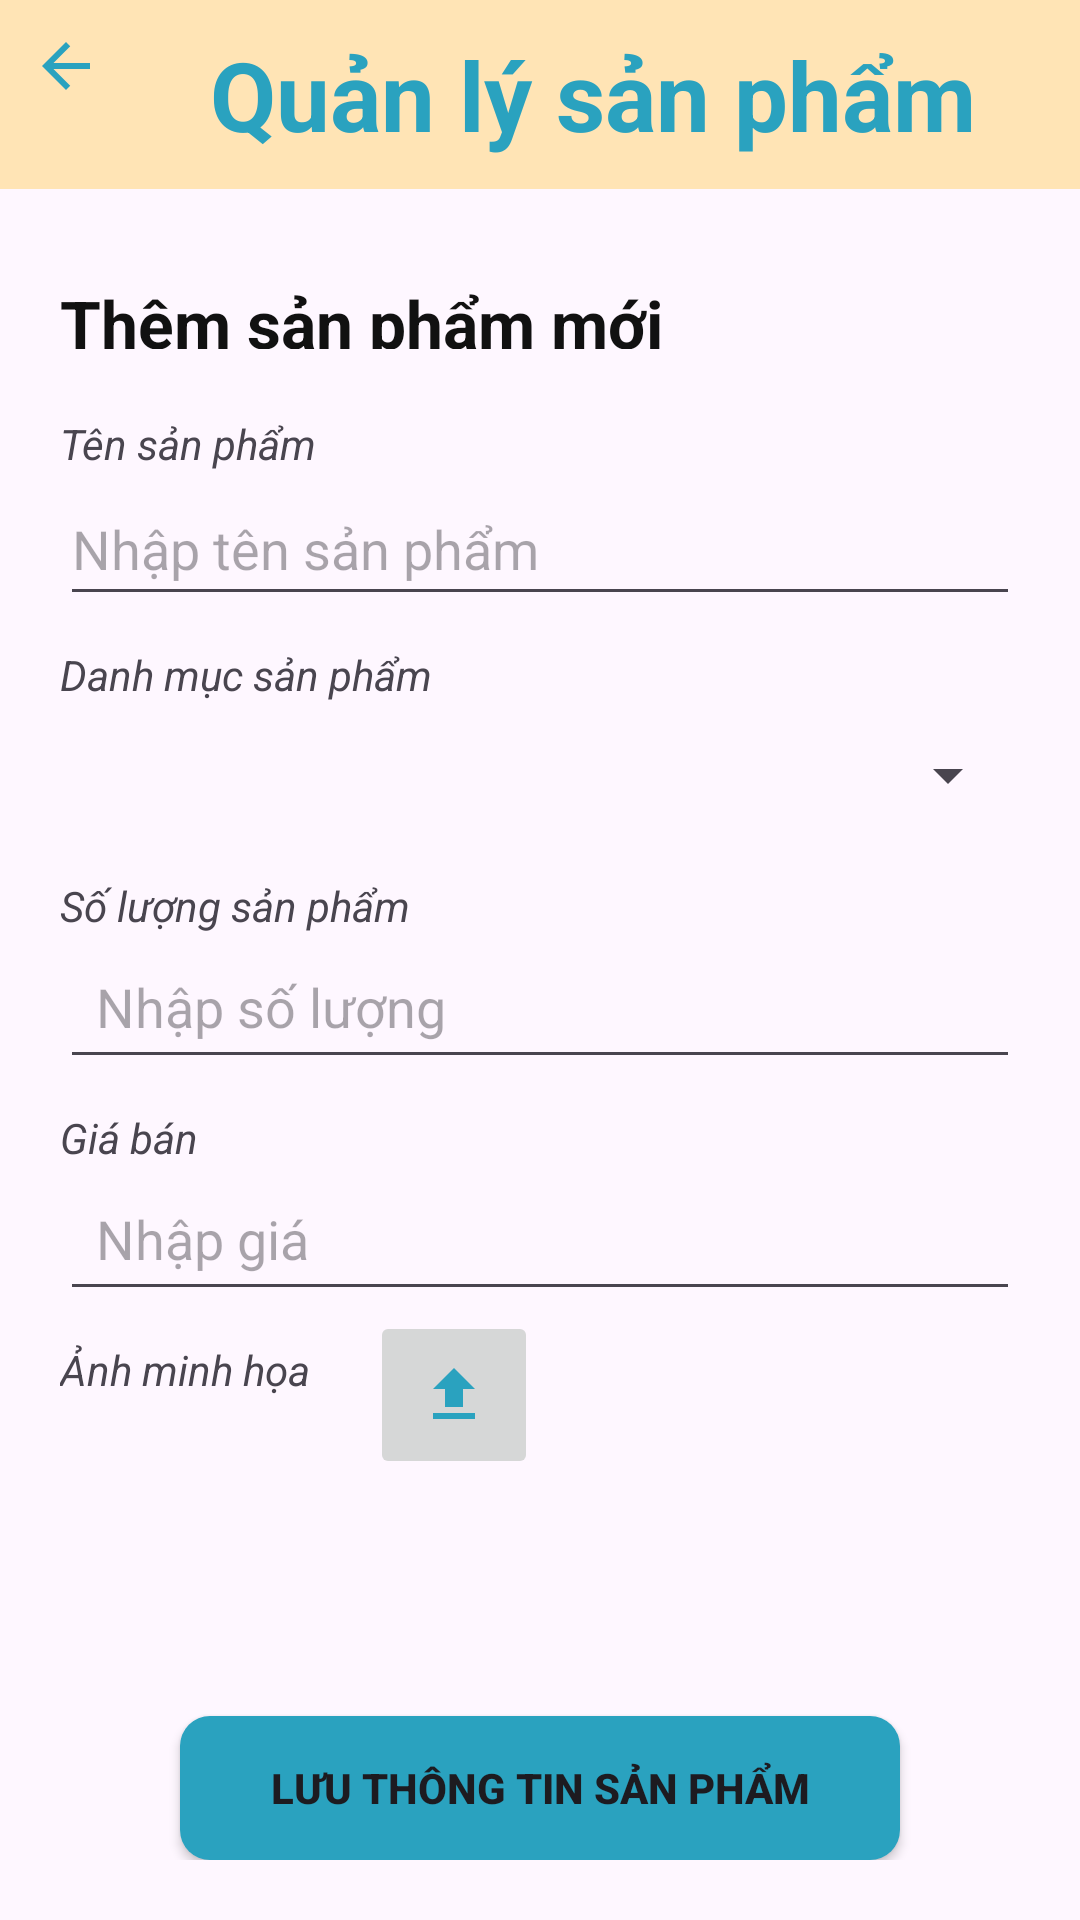

Write the Android layout XML for this screen, with the resource values it uses.
<!-- AndroidManifest.xml: application theme Theme.Appbanhangonline -->
<!-- res/layout/activity_admin_product_create.xml -->
<LinearLayout xmlns:android="http://schemas.android.com/apk/res/android"
    android:layout_width="match_parent"
    android:layout_height="wrap_content"
    android:orientation="vertical">

    <LinearLayout
        android:layout_width="match_parent"
        android:layout_height="wrap_content"
        android:orientation="horizontal"
        android:padding="0dp"
        android:background="#FFE4B5">

        <ImageButton
            android:id="@+id/btnBack"
            android:layout_width="wrap_content"
            android:layout_height="wrap_content"
            android:background="@android:color/transparent"
            android:padding="10dp"
            android:src="@drawable/ic_back"
            android:contentDescription="Go back" />

        <TextView
            android:id="@+id/tvTitle"
            android:layout_width="wrap_content"
            android:layout_height="wrap_content"
            android:padding="10dp"
            android:layout_weight="1"
            android:text="Quản lý sản phẩm"
            android:layout_marginLeft="16dp"
            android:textColor="#2AA2BF"
            android:textSize="32sp"
            android:textStyle="bold" />
    </LinearLayout>

    <LinearLayout
        android:layout_width="match_parent"
        android:layout_height="match_parent"
        android:orientation="vertical"
        android:layout_margin="20dp">

        <TextView
            android:layout_width="wrap_content"
            android:layout_height="wrap_content"
            android:paddingTop="10dp"
            android:paddingBottom="10dp"
            android:layout_marginBottom="12dp"
            android:layout_weight="1"
            android:text="Thêm sản phẩm mới"
            android:textColor="#111111"
            android:textSize="22sp"
            android:textStyle="bold" />

        <TextView
            android:id="@+id/tv_ID"
            android:layout_width="wrap_content"
            android:layout_height="wrap_content"
            android:text="Tên sản phẩm"
            android:textStyle="italic"/>

        <EditText
            android:id="@+id/txtProductName"
            android:layout_width="match_parent"
            android:layout_height="wrap_content"
            android:minHeight="48dp"
            android:hint="Nhập tên sản phẩm"/>

        <TextView
            android:id="@+id/tv_Category"
            android:layout_width="wrap_content"
            android:layout_height="wrap_content"
            android:layout_marginTop="10dp"
            android:text="Danh mục sản phẩm"
            android:textStyle="italic"/>

        <Spinner
            android:id="@+id/spinnerCategory"
            android:layout_width="match_parent"
            android:layout_height="48dp" />

        <TextView
            android:id="@+id/tv_Quantity"
            android:layout_width="wrap_content"
            android:layout_height="wrap_content"
            android:text="Số lượng sản phẩm"
            android:layout_marginTop="10dp"
            android:textStyle="italic"/>

        <EditText
            android:id="@+id/txtQuantity"
            android:layout_width="match_parent"
            android:layout_height="wrap_content"
            android:inputType="numberDecimal"
            android:padding="12dp"
            android:hint="Nhập số lượng"/>

        <TextView
            android:id="@+id/tv_Price"
            android:layout_width="wrap_content"
            android:layout_height="wrap_content"
            android:text="Giá bán"
            android:textStyle="italic"
            android:layout_marginTop="10dp"/>

        <EditText
            android:id="@+id/txtPrice"
            android:layout_width="match_parent"
            android:layout_height="wrap_content"
            android:inputType="numberDecimal"
            android:padding="12dp"
            android:hint="Nhập giá"/>

        <LinearLayout
            android:layout_width="match_parent"
            android:layout_height="wrap_content">
            <TextView
                android:layout_width="wrap_content"
                android:layout_height="wrap_content"
                android:text="Ảnh minh họa"
                android:textStyle="italic"
                android:layout_marginTop="10dp"/>

            <ImageButton
                android:id="@+id/imgUpload"
                android:layout_width="wrap_content"
                android:layout_height="wrap_content"
                android:layout_marginLeft="20dp"
                android:src="@drawable/ic_upload"
                android:contentDescription="Upload Image"
                android:padding="16dp"/>
        </LinearLayout>

        <ImageView
            android:id="@+id/imgProductUpload"
            android:layout_width="100dp"
            android:layout_height="100dp"
            android:layout_weight="5.82"
            android:layout_gravity="center"
            android:scaleType="fitXY" />

        <Button
            android:id="@+id/btnSave"
            android:layout_width="240dp"
            android:layout_height="wrap_content"
            android:layout_marginTop="16dp"
            android:background="@drawable/round_btn"
            android:text="Lưu thông tin sản phẩm"
            android:layout_gravity="center"
            android:textStyle="bold"
            android:width="120dp" />
    </LinearLayout>

</LinearLayout>
<!-- resources referenced by this layout -->
<resources>
  <!-- drawable ic_back (drawable) -->
  <vector android:autoMirrored="true" android:height="24dp"
      android:tint="#2AA2BF" android:viewportHeight="24"
      android:viewportWidth="24" android:width="24dp" xmlns:android="http://schemas.android.com/apk/res/android">
      <path android:fillColor="@android:color/white" android:pathData="M20,11H7.83l5.59,-5.59L12,4l-8,8 8,8 1.41,-1.41L7.83,13H20v-2z"/>
  </vector>
  <!-- drawable ic_upload (drawable) -->
  <vector android:height="24dp" android:tint="#2AA2BF"
      android:viewportHeight="24" android:viewportWidth="24"
      android:width="24dp" xmlns:android="http://schemas.android.com/apk/res/android">
      <path android:fillColor="@android:color/white" android:pathData="M9,16h6v-6h4l-7,-7 -7,7h4zM5,18h14v2L5,20z"/>
  </vector>
  <!-- drawable round_btn (drawable) -->
  <shape xmlns:android="http://schemas.android.com/apk/res/android"
      android:shape="rectangle">
      <solid android:color="#2AA2BF" />
      <corners android:radius="10dp" />
  </shape>
  <style name="Theme.Appbanhangonline" parent="Base.Theme.Appbanhangonline" />
  <style name="Base.Theme.Appbanhangonline" parent="Theme.Material3.DayNight.NoActionBar">
          
          
      </style>
</resources>
